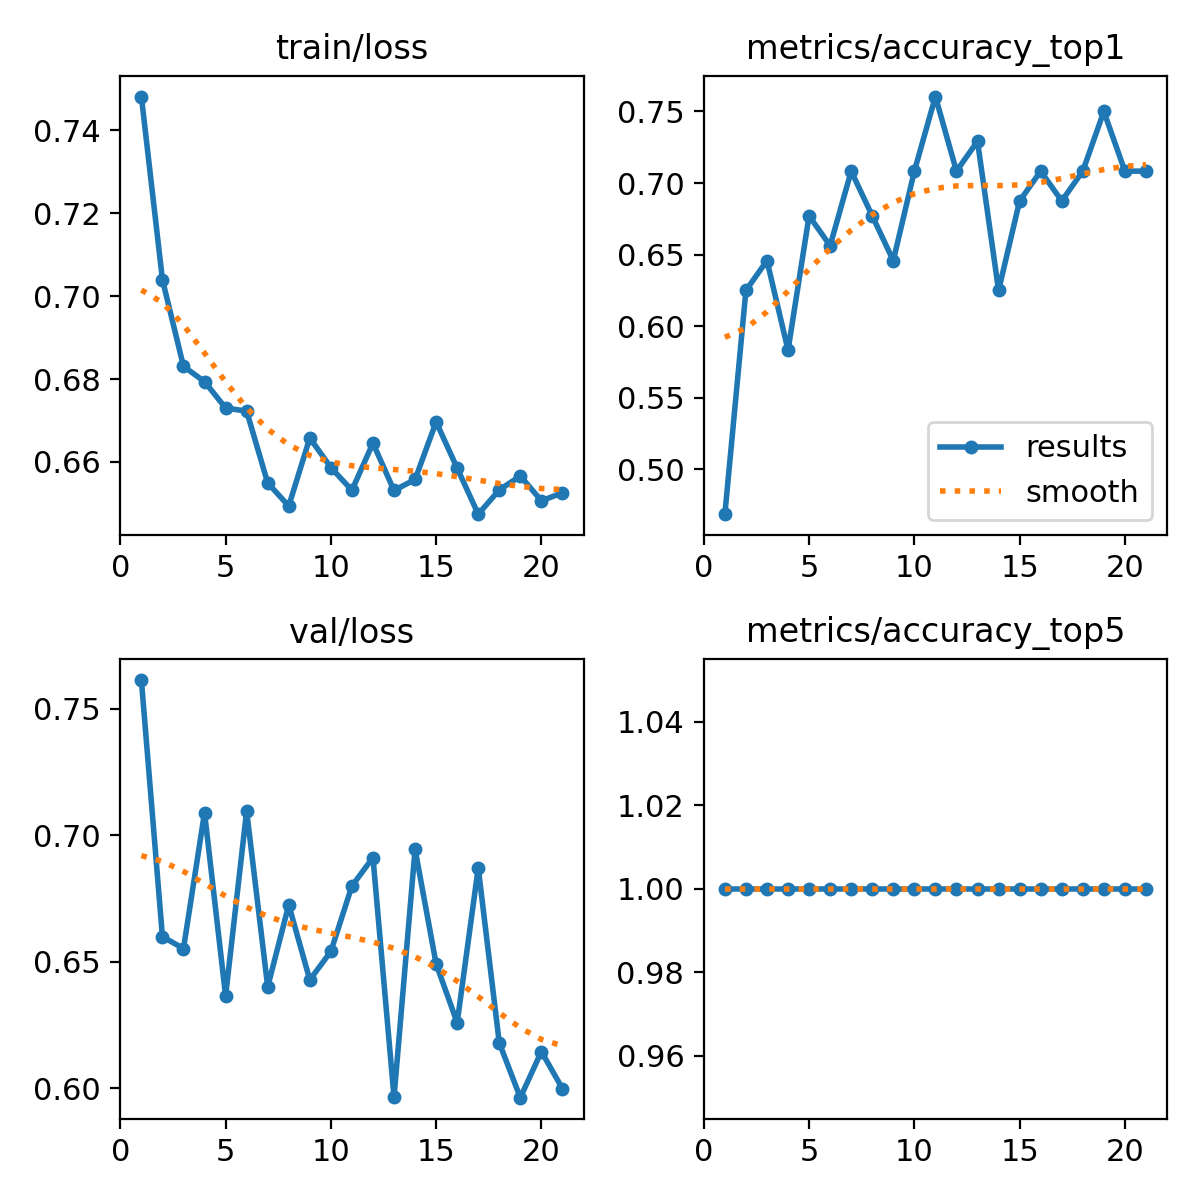

The data file committed next to this chart (first rows):
epoch, time, train/loss, metrics/accuracy_top1, metrics/accuracy_top5, val/loss, lr/pg0, lr/pg1, lr/pg2
1, 143.6, 0.7482, 0.4688, 1, 0.7614, 3.26531e-05, 3.26531e-05, 0.06738
2, 280.2, 0.704, 0.625, 1, 0.66, 6.46799e-05, 6.46799e-05, 0.03408
3, 418.3, 0.6831, 0.6458, 1, 0.6553, 9.53867e-05, 9.53867e-05, 0.0007757
4, 553.3, 0.6794, 0.5833, 1, 0.709, 9.406e-05, 9.406e-05, 9.406e-05
5, 683.9, 0.673, 0.6771, 1, 0.6366, 9.208e-05, 9.208e-05, 9.208e-05
6, 811.9, 0.6723, 0.6562, 1, 0.7096, 9.01e-05, 9.01e-05, 9.01e-05
7, 939.6, 0.6549, 0.7083, 1, 0.6401, 8.812e-05, 8.812e-05, 8.812e-05
8, 1067, 0.6493, 0.6771, 1, 0.6725, 8.614e-05, 8.614e-05, 8.614e-05
9, 1194, 0.6658, 0.6458, 1, 0.6429, 8.416e-05, 8.416e-05, 8.416e-05
10, 1322, 0.6586, 0.7083, 1, 0.6541, 8.218e-05, 8.218e-05, 8.218e-05
11, 1449, 0.6532, 0.7604, 1, 0.68, 8.02e-05, 8.02e-05, 8.02e-05
12, 1583, 0.6645, 0.7083, 1, 0.6912, 7.822e-05, 7.822e-05, 7.822e-05
13, 1723, 0.6531, 0.7292, 1, 0.5965, 7.624e-05, 7.624e-05, 7.624e-05
14, 1856, 0.6558, 0.625, 1, 0.6945, 7.426e-05, 7.426e-05, 7.426e-05
15, 1993, 0.6696, 0.6875, 1, 0.6492, 7.228e-05, 7.228e-05, 7.228e-05
16, 2122, 0.6585, 0.7083, 1, 0.626, 7.03e-05, 7.03e-05, 7.03e-05
17, 2253, 0.6474, 0.6875, 1, 0.6872, 6.832e-05, 6.832e-05, 6.832e-05
18, 2385, 0.6532, 0.7083, 1, 0.618, 6.634e-05, 6.634e-05, 6.634e-05
19, 2518, 0.6566, 0.75, 1, 0.5964, 6.436e-05, 6.436e-05, 6.436e-05
20, 2650, 0.6506, 0.7083, 1, 0.6146, 6.238e-05, 6.238e-05, 6.238e-05
21, 2788, 0.6525, 0.7083, 1, 0.5999, 6.04e-05, 6.04e-05, 6.04e-05
